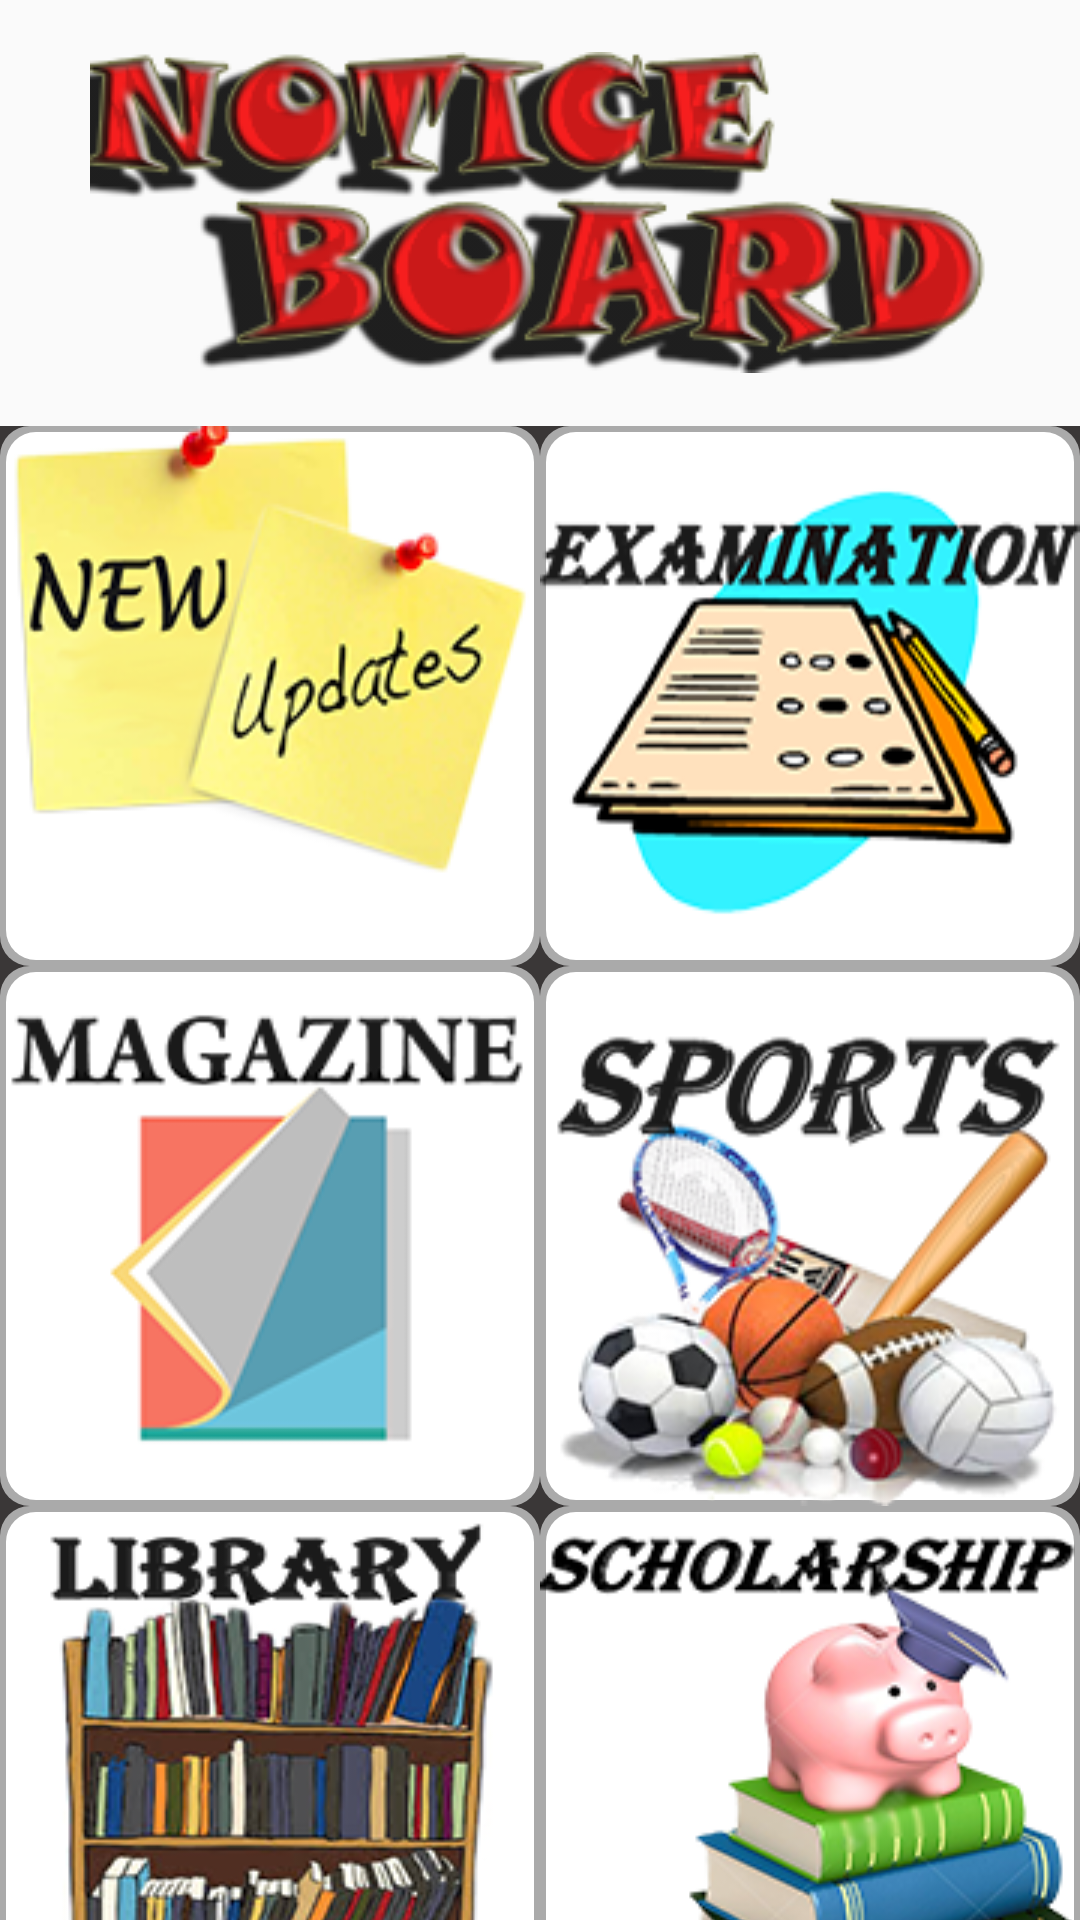

This screen was rendered from an Android layout file. Write that file and the resources it references.
<!-- AndroidManifest.xml: application theme AppTheme -->
<!-- res/layout/notify_tab.xml -->
<?xml version="1.0" encoding="utf-8"?>
<LinearLayout xmlns:android="http://schemas.android.com/apk/res/android"
    android:orientation="vertical"
    android:layout_width="match_parent"
    android:layout_height="match_parent"
    >

    <RelativeLayout
        android:layout_width="match_parent"
        android:layout_height="0dp"
        android:layout_weight="1"
        >

        <ImageView
            android:layout_width="wrap_content"
            android:layout_height="wrap_content"
            android:background="@drawable/notice_board_final"
            android:layout_centerInParent="true"
            />

    </RelativeLayout>

    <android.support.v4.widget.NestedScrollView
        android:layout_width="match_parent"
        android:layout_height="0dp"
        android:layout_weight="3.5"
        android:background="@drawable/background_with_shadow">

        <LinearLayout
            android:layout_width="match_parent"
            android:layout_height="match_parent"
            android:orientation="vertical"
            android:background="@color/grey">

            <LinearLayout
                android:layout_width="match_parent"
                android:layout_height="180dp"
                android:layout_weight="1"
                android:orientation="horizontal">

                <LinearLayout
                    android:layout_width="0dp"
                    android:layout_height="match_parent"
                    android:layout_weight="1"
                    android:background="@drawable/background_with_shadow">

                    <ImageView
                        android:layout_width="match_parent"
                        android:layout_height="match_parent"
                        android:background="@drawable/new_updates"
                        android:id="@+id/new_updates"
                        android:onClick="onClick"
                        />

                </LinearLayout>

                <LinearLayout
                    android:layout_width="0dp"
                    android:layout_height="match_parent"
                    android:layout_weight="1"
                    android:background="@drawable/background_with_shadow">


                    <ImageView
                        android:layout_width="match_parent"
                        android:layout_height="match_parent"
                        android:id="@+id/examination_cell"
                        android:onClick="onClick"
                        android:background="@drawable/final_exam"/>

                </LinearLayout>

            </LinearLayout>


            <LinearLayout
                android:layout_width="match_parent"
                android:layout_height="180dp"
                android:layout_weight="1"
                android:orientation="horizontal">

                <LinearLayout
                    android:layout_width="0dp"
                    android:layout_height="match_parent"
                    android:layout_weight="1"
                    android:background="@drawable/background_with_shadow">

                    <ImageView
                        android:layout_width="match_parent"
                        android:layout_height="match_parent"
                        android:id="@+id/magazine"
                        android:onClick="onClick"
                        android:background="@drawable/magazine"/>

                </LinearLayout>

                <LinearLayout
                    android:layout_width="0dp"
                    android:layout_height="match_parent"
                    android:layout_weight="1"
                    android:background="@drawable/background_with_shadow">


                    <ImageView
                        android:layout_width="match_parent"
                        android:layout_height="match_parent"
                        android:id="@+id/sports"
                        android:onClick="onClick"
                        android:background="@drawable/final_sports"/>

                </LinearLayout>

            </LinearLayout>


            <LinearLayout
                android:layout_width="match_parent"
                android:layout_height="180dp"
                android:layout_weight="1"
                android:orientation="horizontal">

                <LinearLayout
                    android:layout_width="0dp"
                    android:layout_height="match_parent"
                    android:layout_weight="1"
                    android:background="@drawable/background_with_shadow">

                    <ImageView
                        android:layout_width="match_parent"
                        android:layout_height="match_parent"
                        android:id="@+id/library"
                        android:onClick="onClick"
                        android:background="@drawable/final_library"/>

                </LinearLayout>

                <LinearLayout
                    android:layout_width="0dp"
                    android:layout_height="match_parent"
                    android:layout_weight="1"
                    android:background="@drawable/background_with_shadow">


                    <ImageView
                        android:layout_width="match_parent"
                        android:layout_height="match_parent"
                        android:id="@+id/scholarship"
                        android:onClick="onClick"
                        android:background="@drawable/scholarship4"/>

                </LinearLayout>

            </LinearLayout>

            <LinearLayout
                android:layout_width="match_parent"
                android:layout_height="180dp"
                android:layout_weight="1"
                android:orientation="horizontal">

                <LinearLayout
                    android:layout_width="0dp"
                    android:layout_height="match_parent"
                    android:layout_weight="1"
                    android:background="@drawable/background_with_shadow">

                    <ImageView
                        android:layout_width="match_parent"
                        android:layout_height="match_parent"
                        android:id="@+id/training"
                        android:onClick="onClick"
                        android:background="@drawable/training"
                        />

                </LinearLayout>

                <LinearLayout
                    android:layout_width="0dp"
                    android:layout_height="match_parent"
                    android:layout_weight="1"
                    android:background="@drawable/background_with_shadow">


                    <ImageView
                        android:layout_width="match_parent"
                        android:layout_height="match_parent"
                        android:id="@+id/higher_education"
                        android:onClick="onClick"
                        android:background="@drawable/final_highereducation8"/>

                </LinearLayout>

            </LinearLayout>

            <LinearLayout
                android:layout_width="match_parent"
                android:layout_height="180dp"
                android:layout_weight="1"
                android:orientation="horizontal">

                <LinearLayout
                    android:layout_width="0dp"
                    android:layout_height="match_parent"
                    android:layout_weight="1"
                    android:background="@drawable/background_with_shadow"
                    >


                    <ImageView
                        android:layout_width="match_parent"
                        android:layout_height="match_parent"
                        android:id="@+id/accounts"
                        android:onClick="onClick"
                        android:background="@drawable/accounts"/>

                </LinearLayout>

                <LinearLayout
                    android:layout_width="0dp"
                    android:layout_height="match_parent"
                    android:layout_weight="1"
                    android:background="@drawable/background_with_shadow">


                    <ImageView
                        android:layout_width="match_parent"
                        android:layout_height="match_parent"
                        android:id="@+id/placements"
                        android:onClick="onClick"
                        android:background="@drawable/placement"/>

                </LinearLayout>

            </LinearLayout>

        </LinearLayout>

    </android.support.v4.widget.NestedScrollView>

</LinearLayout>
<!-- resources referenced by this layout -->
<resources>
  <color name="grey">#3a3737</color>
  <!-- drawable accounts: png bitmap (drawable, 41946 bytes) -->
  <!-- drawable background_with_shadow (drawable) -->
  <?xml version="1.0" encoding="utf-8"?>
  <layer-list xmlns:android="http://schemas.android.com/apk/res/android">
      <item >
          <shape
              android:shape="rectangle">
              <solid android:color="@android:color/darker_gray" />
              <corners android:radius="10dp"/>
          </shape>
      </item>
      <item android:right="2dp"
            android:left="2dp"
            android:bottom="2dp"
            android:top="2dp">
          <shape
              android:shape="rectangle">
              <solid android:color="@android:color/white"/>
              <corners android:radius="10dp"/>
          </shape>
      </item>
  </layer-list>
  <!-- drawable final_exam: png bitmap (drawable, 38765 bytes) -->
  <!-- drawable final_highereducation8: png bitmap (drawable, 57839 bytes) -->
  <!-- drawable final_library: png bitmap (drawable, 87254 bytes) -->
  <!-- drawable final_sports: png bitmap (drawable, 65023 bytes) -->
  <!-- drawable magazine: png bitmap (drawable, 28051 bytes) -->
  <!-- drawable new_updates: png bitmap (drawable, 51741 bytes) -->
  <!-- drawable notice_board_final: png bitmap (drawable, 66897 bytes) -->
  <!-- drawable placement: png bitmap (drawable, 45803 bytes) -->
  <!-- drawable scholarship4: png bitmap (drawable, 59921 bytes) -->
  <!-- drawable training: png bitmap (drawable, 42725 bytes) -->
  <style name="AppTheme" parent="Theme.AppCompat.DayNight.NoActionBar">
          
          <item name="colorPrimary">@color/red</item>
          <item name="colorPrimaryDark">@color/grey</item>
          <item name="colorAccent">@color/profile</item>
      </style>
  <color name="red">#fa1518</color>
  <color name="profile">#3a3737</color>
</resources>
